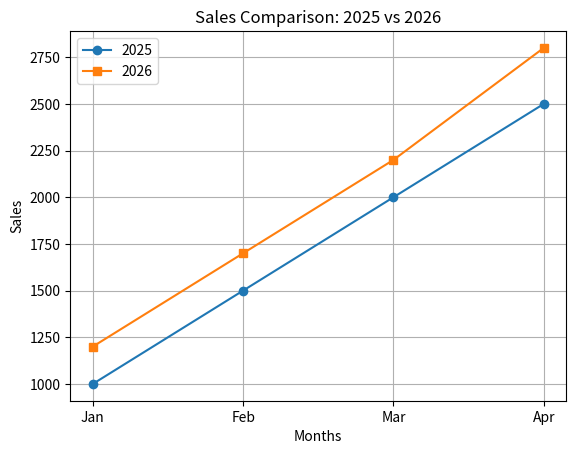

Recreate this plot in Python.
import matplotlib.pyplot as plt

months = ['Jan', 'Feb', 'Mar', 'Apr']

sales_2025 = [1000, 1500, 2000, 2500]
sales_2026 = [1200, 1700, 2200, 2800]

plt.plot(months, sales_2025, marker='o', label='2025')
plt.plot(months, sales_2026, marker='s', label='2026')

plt.title('Sales Comparison: 2025 vs 2026')
plt.xlabel('Months')
plt.ylabel('Sales')

plt.legend()
plt.grid()

plt.show()
